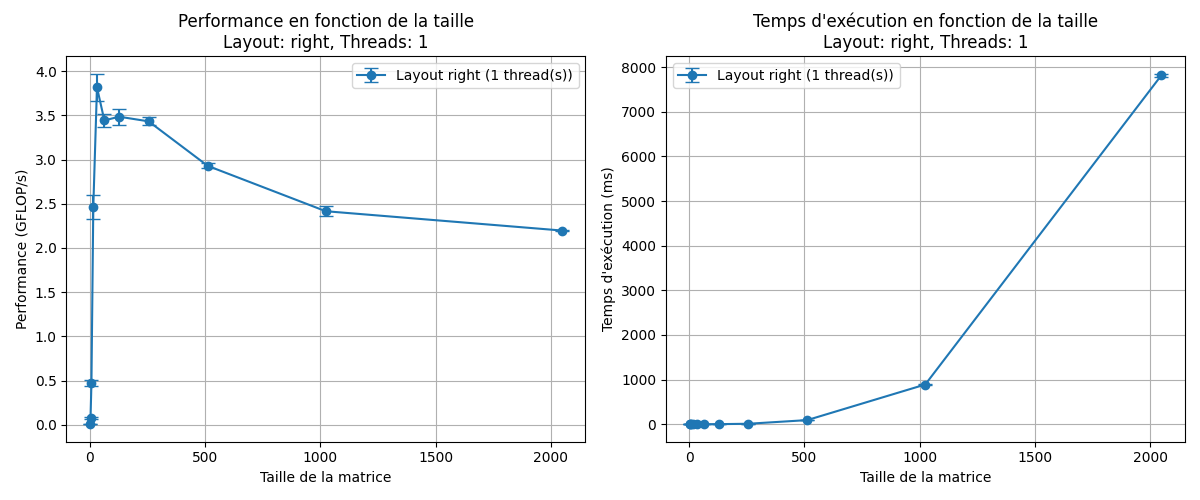

Data behind this chart, as committed beside it:
size, layout, threads, time_ms_mean, time_ms_std, gflops_mean, gflops_std
2, right, 1, 0.001667, 0.0005774, 0.01133, 0.002309
4, right, 1, 0.001667, 0.0005774, 0.079, 0.01015
8, right, 1, 0.002, 0.0, 0.4713, 0.0362
16, right, 1, 0.003333, 0.0005774, 2.463, 0.1307
32, right, 1, 0.01733, 0.0005774, 3.816, 0.1538
64, right, 1, 0.1527, 0.003512, 3.442, 0.07422
128, right, 1, 1.205, 0.03017, 3.484, 0.08894
256, right, 1, 9.78, 0.1296, 3.431, 0.04504
512, right, 1, 91.67, 0.9337, 2.928, 0.02994
1024, right, 1, 889.2, 19.31, 2.416, 0.05327
2048, right, 1, 7818, 35.11, 2.197, 0.01002
